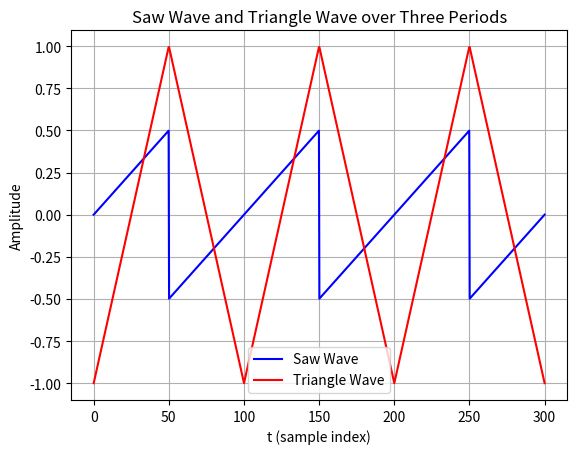

This chart was generated by the following Python code:
# take a look at the plot of saw_wave and triangle_wave

import numpy as np
import matplotlib.pyplot as plt


# Define the saw_wave calculation as described
def saw_wave(t, period):
    return t / period - np.floor(t / period + 0.5)


# Define the triangle_wave calculation as described in the provided code
def triangle_wave(t, period):
    saw = saw_wave(t, period)
    tri = 2 * np.abs(2 * saw) - 1
    return tri


# Choose a period
period = 100  # for example purposes

# Generate a range of t values
t_values = np.linspace(0, 3 * period, 1000)  # three periods for illustration

# Calculate saw_wave values for these t values
saw_wave_values = saw_wave(t_values, period)
# Calculate triangle_wave values for the t values
triangle_wave_values = triangle_wave(t_values, period)

# Plot the saw_wave and triangle_wave results together
plt.plot(t_values, saw_wave_values, label='Saw Wave', color='blue')
plt.plot(t_values, triangle_wave_values, label='Triangle Wave', color='red')

plt.title('Saw Wave and Triangle Wave over Three Periods')
plt.xlabel('t (sample index)')
plt.ylabel('Amplitude')
plt.legend()
plt.grid(True)
plt.show()
